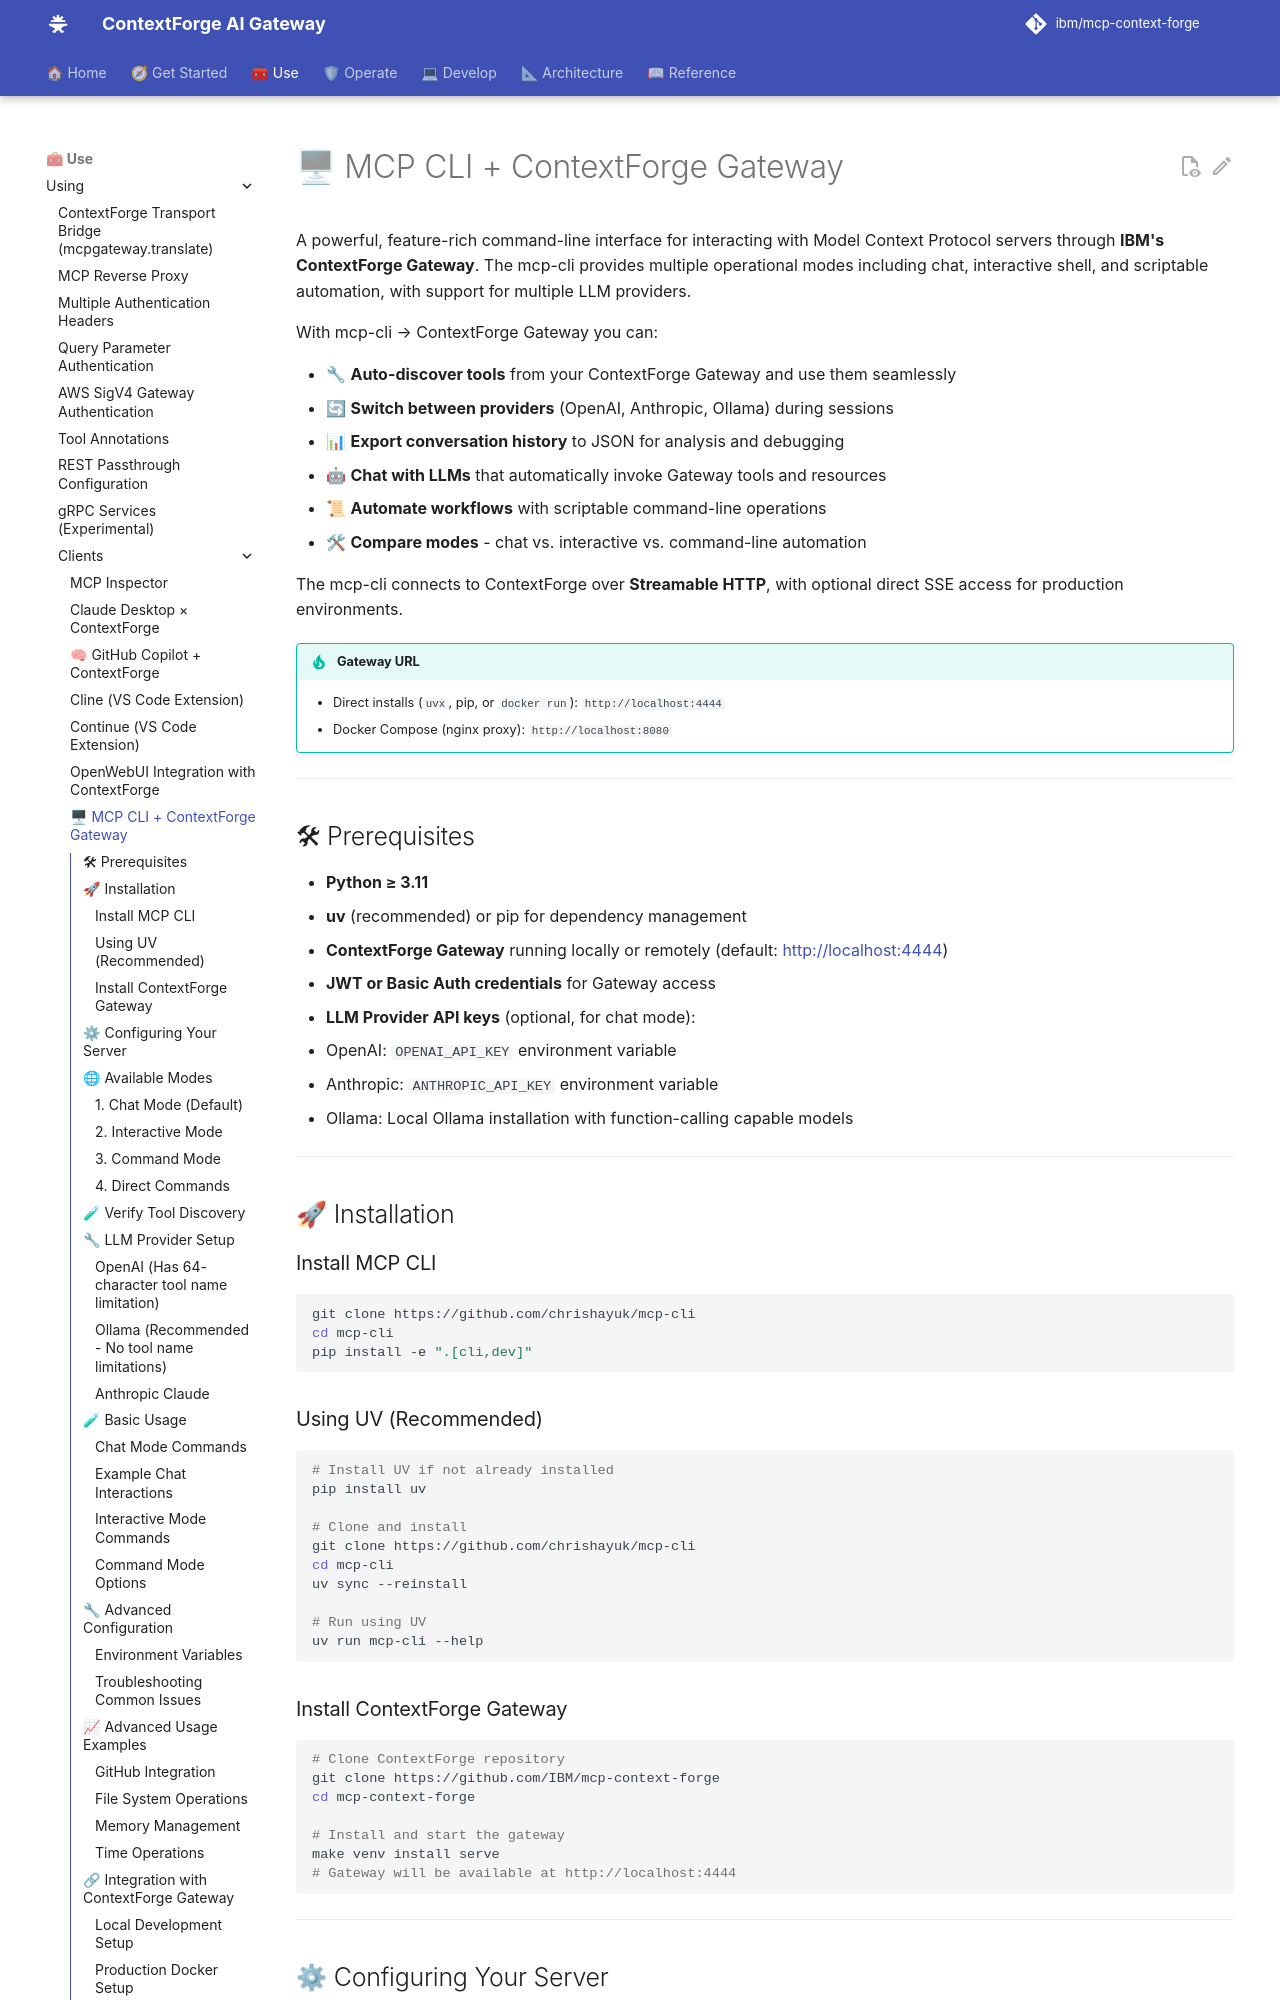

repository: IBM/mcp-context-forge · page: 1.1.x/using/clients/mcp-cli/index.html · generator: mkdocs

# 🖥 MCP CLI + ContextForge Gateway

A powerful, feature-rich command-line interface for interacting with Model Context Protocol servers through **IBM's ContextForge Gateway**. The mcp-cli provides multiple operational modes including chat, interactive shell, and scriptable automation, with support for multiple LLM providers.

With mcp-cli → ContextForge Gateway you can:

* 🔧 **Auto-discover tools** from your ContextForge Gateway and use them seamlessly
* 🔄 **Switch between providers** (OpenAI, Anthropic, Ollama) during sessions
* 📊 **Export conversation history** to JSON for analysis and debugging
* 🤖 **Chat with LLMs** that automatically invoke Gateway tools and resources
* 📜 **Automate workflows** with scriptable command-line operations
* 🛠 **Compare modes** - chat vs. interactive vs. command-line automation

The mcp-cli connects to ContextForge over **Streamable HTTP**, with optional direct SSE access for production environments.

!!! tip "Gateway URL"
    - Direct installs (`uvx`, pip, or `docker run`): `http://localhost:4444`
    - Docker Compose (nginx proxy): `http://localhost:8080`

---

## 🛠 Prerequisites

* **Python ≥ 3.11**
* **uv** (recommended) or pip for dependency management
* **ContextForge Gateway** running locally or remotely (default: http://localhost:4444)
* **JWT or Basic Auth credentials** for Gateway access
* **LLM Provider API keys** (optional, for chat mode):

  * OpenAI: `OPENAI_API_KEY` environment variable
  * Anthropic: `ANTHROPIC_API_KEY` environment variable
  * Ollama: Local Ollama installation with function-calling capable models

---

## 🚀 Installation

### Install MCP CLI

```bash
git clone https://github.com/chrishayuk/mcp-cli
cd mcp-cli
pip install -e ".[cli,dev]"
```

### Using UV (Recommended)

```bash
# Install UV if not already installed
pip install uv

# Clone and install
git clone https://github.com/chrishayuk/mcp-cli
cd mcp-cli
uv sync --reinstall

# Run using UV
uv run mcp-cli --help
```

### Install ContextForge Gateway

```bash
# Clone ContextForge repository
git clone https://github.com/IBM/mcp-context-forge
cd mcp-context-forge

# Install and start the gateway
make venv install serve
# Gateway will be available at http://localhost:4444
```

---
